Run: headless pygame with SDL's dummy video driver; simulated clock (each Clock.tick advances the game by its frame time, no real sleeping); random seed 0; keys injected as events and as key.get_pressed() state; no mouse input.
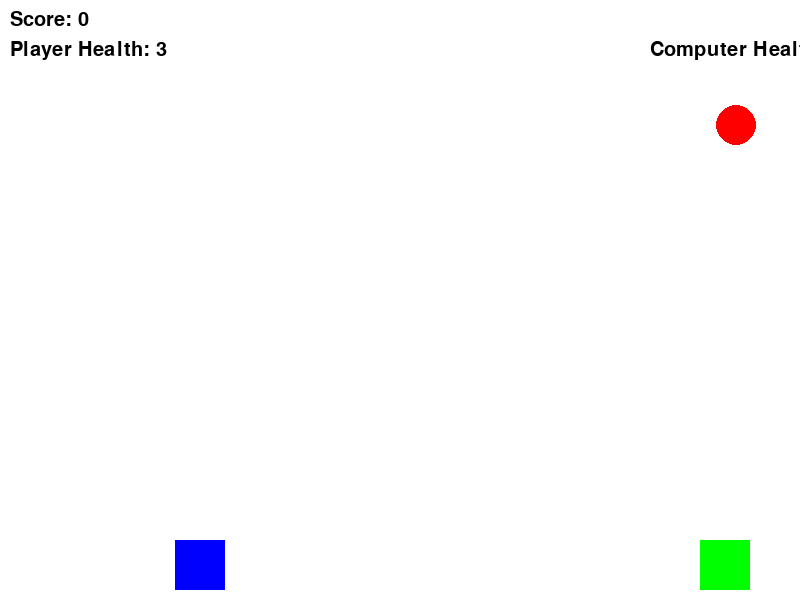
Frame 1 of 2 · flips 1–60 · no input
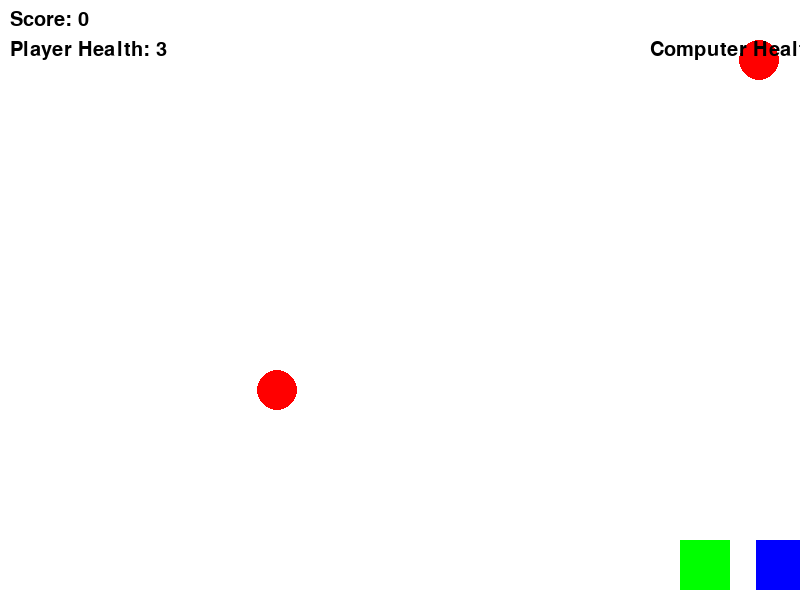
Frame 2 of 2 · flips 61–180 · tapped SPACE, RETURN · held RIGHT (→), D

The pygame program that drew these frames:

import pygame
import random
import sys
import time

# Initialize Pygame
pygame.init()

# Screen settings
WIDTH, HEIGHT = 800, 600
screen = pygame.display.set_mode((WIDTH, HEIGHT))
pygame.display.set_caption("Dodgeball Battle")
clock = pygame.time.Clock()

# Colors
WHITE = (255, 255, 255)
RED = (255, 0, 0)
GREEN = (0, 255, 0)
BLACK = (0, 0, 0)
BLUE = (0, 0, 255)

# Player settings
player_width = 50
player_height = 50
player_x = WIDTH // 4 - player_width // 2
player_y = HEIGHT - player_height - 10
player_speed = 7
player_hp = 3
score = 0
player_ball = None  # Ball held by player

# Computer settings
computer_width = 50
computer_height = 50
computer_x = 3 * WIDTH // 4 - computer_width // 2
computer_y = HEIGHT - computer_height - 10
computer_speed = 5
computer_hp = 3  # Computer's health
computer_ball = None  # Ball held by computer

# Other settings
balls = []  # Balls in the background
ball_radius = 20
last_ball_time = time.time()  # Time tracker for ball creation
ball_speed = 5  # Ball falling speed

# Font settings
font = pygame.font.SysFont(None, 30)

# Draw text
def draw_text(text, x, y, color=BLACK):
    label = font.render(text, True, color)
    screen.blit(label, (x, y))

# Draw player
def draw_player(x, y):
    pygame.draw.rect(screen, BLUE, (x, y, player_width, player_height))

# Draw computer
def draw_computer(x, y):
    pygame.draw.rect(screen, GREEN, (x, y, computer_width, computer_height))

# Draw balls
def draw_balls():
    # Draw background balls
    for ball in balls:
        pygame.draw.circle(screen, RED, (ball[0], ball[1]), ball_radius)
    # Draw player's ball
    if player_ball is not None:
        pygame.draw.circle(screen, RED, (player_ball[0], player_ball[1]), ball_radius)
    # Draw computer's ball
    if computer_ball is not None:
        pygame.draw.circle(screen, RED, (computer_ball[0], computer_ball[1]), ball_radius)

# Collision detection
def check_collision(ball, x, y, width, height):
    return x < ball[0] < x + width and y < ball[1] < y + height

# Main game function
def game_loop():
    global player_x, player_y, player_hp, score, player_ball
    global computer_x, computer_y, computer_hp, computer_ball, computer_speed, balls
    global last_ball_time

    running = True
    while running:
        clock.tick(60)
        screen.fill(WHITE)

        # Handle events
        for event in pygame.event.get():
            if event.type == pygame.QUIT:
                pygame.quit()
                sys.exit()

        # Every 10 seconds generate a ball
        if time.time() - last_ball_time >= 10:
            last_ball_time = time.time()  # Update last ball creation time
            # Randomly generate a background ball
            ball_x = random.randint(0, WIDTH)
            balls.append([ball_x, 0])  # Ball position starts from the top

        # Player controls
        keys = pygame.key.get_pressed()
        if keys[pygame.K_LEFT] and player_x > 0:
            player_x -= player_speed
        if keys[pygame.K_RIGHT] and player_x < WIDTH - player_width:
            player_x += player_speed

        # Catch ball (Press Shift)
        if keys[pygame.K_LSHIFT] and player_ball is None:
            for ball in balls[:]:
                if check_collision(ball, player_x, player_y, player_width, player_height):
                    balls.remove(ball)
                    player_ball = ball
                    break

        # Throw ball (Press Space)
        if keys[pygame.K_SPACE] and player_ball is not None:
            # Player throws ball toward computer
            ball = player_ball
            ball[0] = player_x + player_width // 2
            ball[1] = player_y
            balls.append(ball)
            player_ball = None
            score += 1  # Successful throw

        # Computer controls
        if computer_ball is None:
            if random.random() < 0.02:  # Control throw frequency
                ball_x = random.randint(0, WIDTH)
                balls.append([ball_x, 0])  # Computer throws a ball

        # Computer catches ball
        for ball in balls[:]:
            if check_collision(ball, computer_x, computer_y, computer_width, computer_height):
                balls.remove(ball)
                computer_ball = ball
                break

        # Computer moves to catch ball
        if computer_ball is None:
            if balls:
                nearest_ball = min(balls, key=lambda b: abs(b[0] - computer_x))
                if nearest_ball[0] < computer_x:
                    computer_x -= computer_speed
                elif nearest_ball[0] > computer_x:
                    computer_x += computer_speed

        # Computer throws ball
        if computer_ball is not None:
            computer_ball[0] = computer_x + computer_width // 2
            computer_ball[1] = computer_y
            balls.append(computer_ball)
            computer_ball = None
            score += 1  # Successful throw

        # Move balls
        for ball in balls[:]:
            ball[1] += ball_speed  # Move down each frame
            if ball[1] > HEIGHT:  # Ball falls out of the screen
                balls.remove(ball)

        # Check if player or computer is hit
        for ball in balls[:]:
            if check_collision(ball, player_x, player_y, player_width, player_height):
                player_hp -= 1
                balls.remove(ball)
                if player_hp <= 0:
                    draw_text("You Lost!", WIDTH // 2 - 50, HEIGHT // 2)
                    pygame.display.flip()
                    pygame.time.delay(2000)
                    running = False  # Player lost, end game

            if check_collision(ball, computer_x, computer_y, computer_width, computer_height):
                computer_hp -= 1
                balls.remove(ball)
                if computer_hp <= 0:
                    draw_text("You Won!", WIDTH // 2 - 50, HEIGHT // 2)
                    pygame.display.flip()
                    pygame.time.delay(2000)
                    running = False  # Computer lost, end game

        # Draw objects
        draw_player(player_x, player_y)
        draw_computer(computer_x, computer_y)
        draw_balls()

        # Display score and health
        draw_text(f"Score: {score}", 10, 10)
        draw_text(f"Player Health: {player_hp}", 10, 40)
        draw_text(f"Computer Health: {computer_hp}", WIDTH - 150, 40)

        # Update the screen
        pygame.display.flip()

# Start the game
game_loop()
